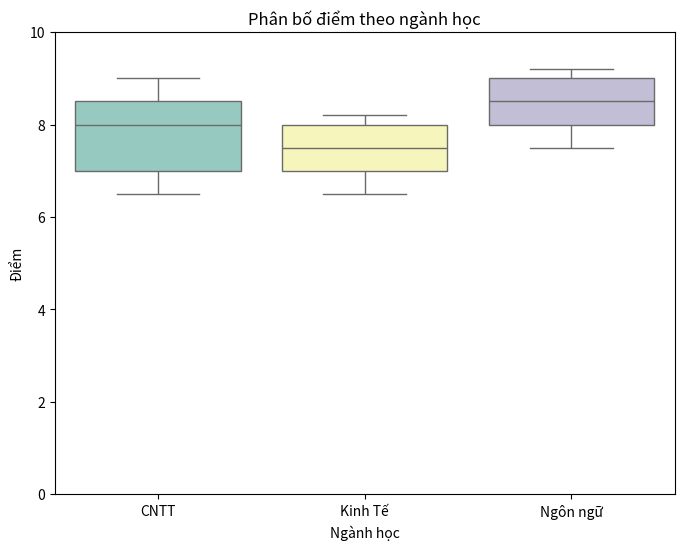
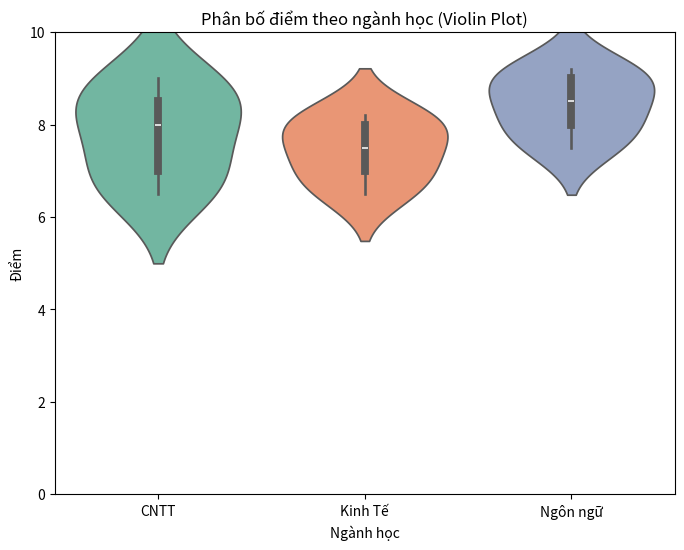

Python code for these plots, in order:
import pandas as pd
import seaborn as sns
import matplotlib.pyplot as plt

majors = ['CNTT', "Kinh Tế", 'Ngôn ngữ']

scores = {
    'CNTT': [8.5, 7.0, 9.0, 6.5, 8.0],
    'Kinh Tế': [7.5, 8.0, 6.5, 7.0, 8.2],
    'Ngôn ngữ': [9.0, 8.5, 7.5, 8.0, 9.2]
}

data = []
for major, vals in scores.items():
    for val in vals:
        data.append((major, val))
df = pd.DataFrame(data, columns=["majors", "score"])

plt.figure(figsize=(8, 6))
sns.boxplot(x="majors", y="score", data=df, palette="Set3")
plt.title("Phân bố điểm theo ngành học")
plt.xlabel("Ngành học")
plt.ylabel("Điểm")
plt.ylim(0, 10)
plt.show()

plt.figure(figsize=(8, 6))
sns.violinplot(x="majors", y="score", data=df, palette="Set2")
plt.title("Phân bố điểm theo ngành học (Violin Plot)")
plt.xlabel("Ngành học")
plt.ylabel("Điểm")
plt.ylim(0, 10)
plt.show()